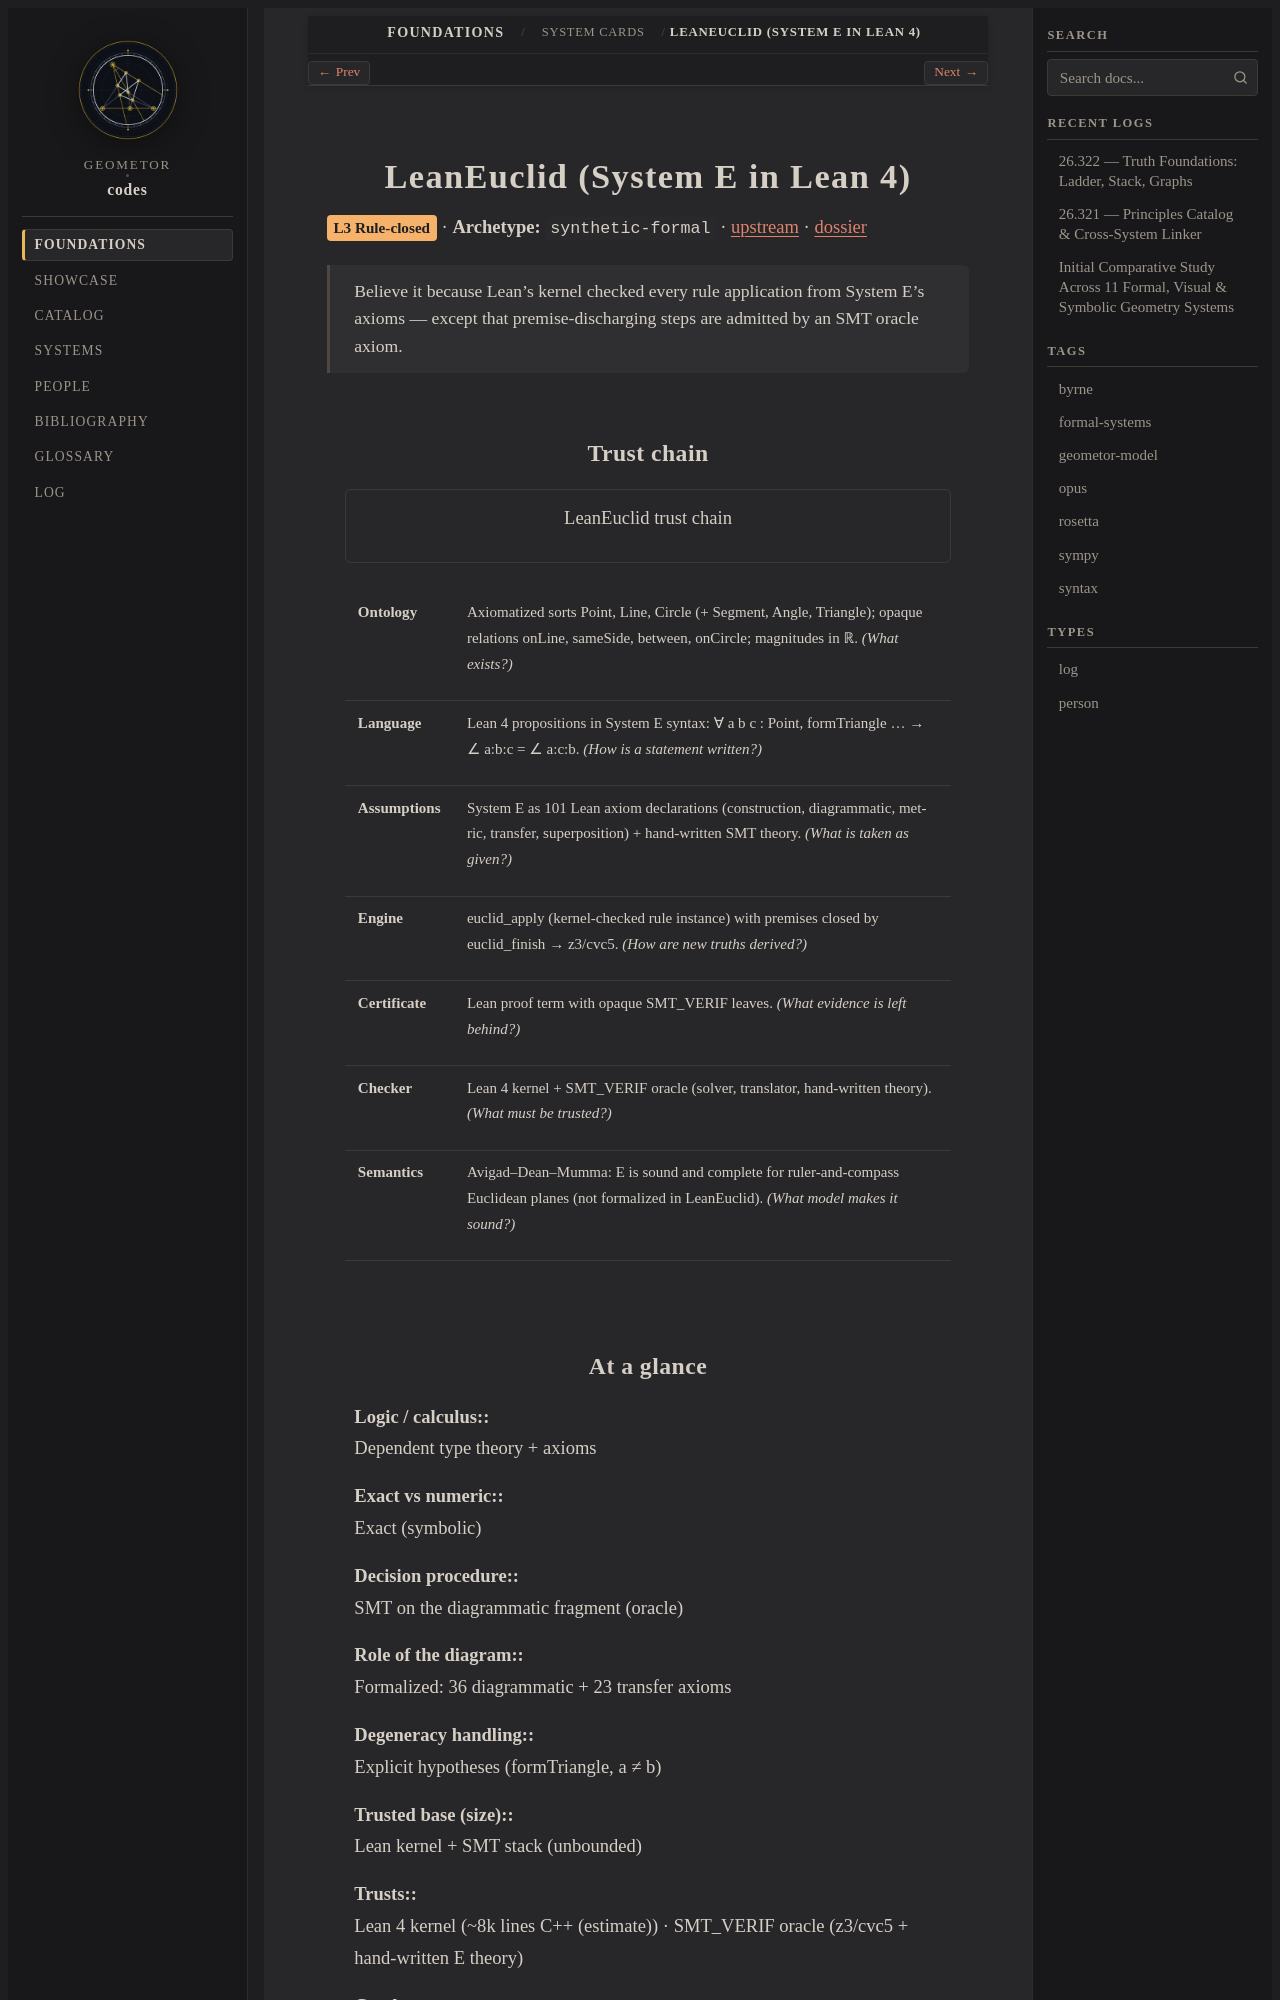

repository: geometor/codes · page: foundations/cards/leaneuclid.html · generator: sphinx

.. role:: raw-html(raw)
   :format: html

.. _card-leaneuclid:

LeanEuclid (System E in Lean 4)
===============================

:raw-html:`<span class="codes-status" style="background:#f6b26b">L3 Rule-closed</span>` · **Archetype:** ``synthetic-formal`` · `upstream <https://github.com/loganrjmurphy/LeanEuclid>`__ · :doc:`dossier </systems/leaneuclid>`

.. epigraph::

   Believe it because Lean's kernel checked every rule application from System E's axioms — except that premise-discharging steps are admitted by an SMT oracle axiom.
